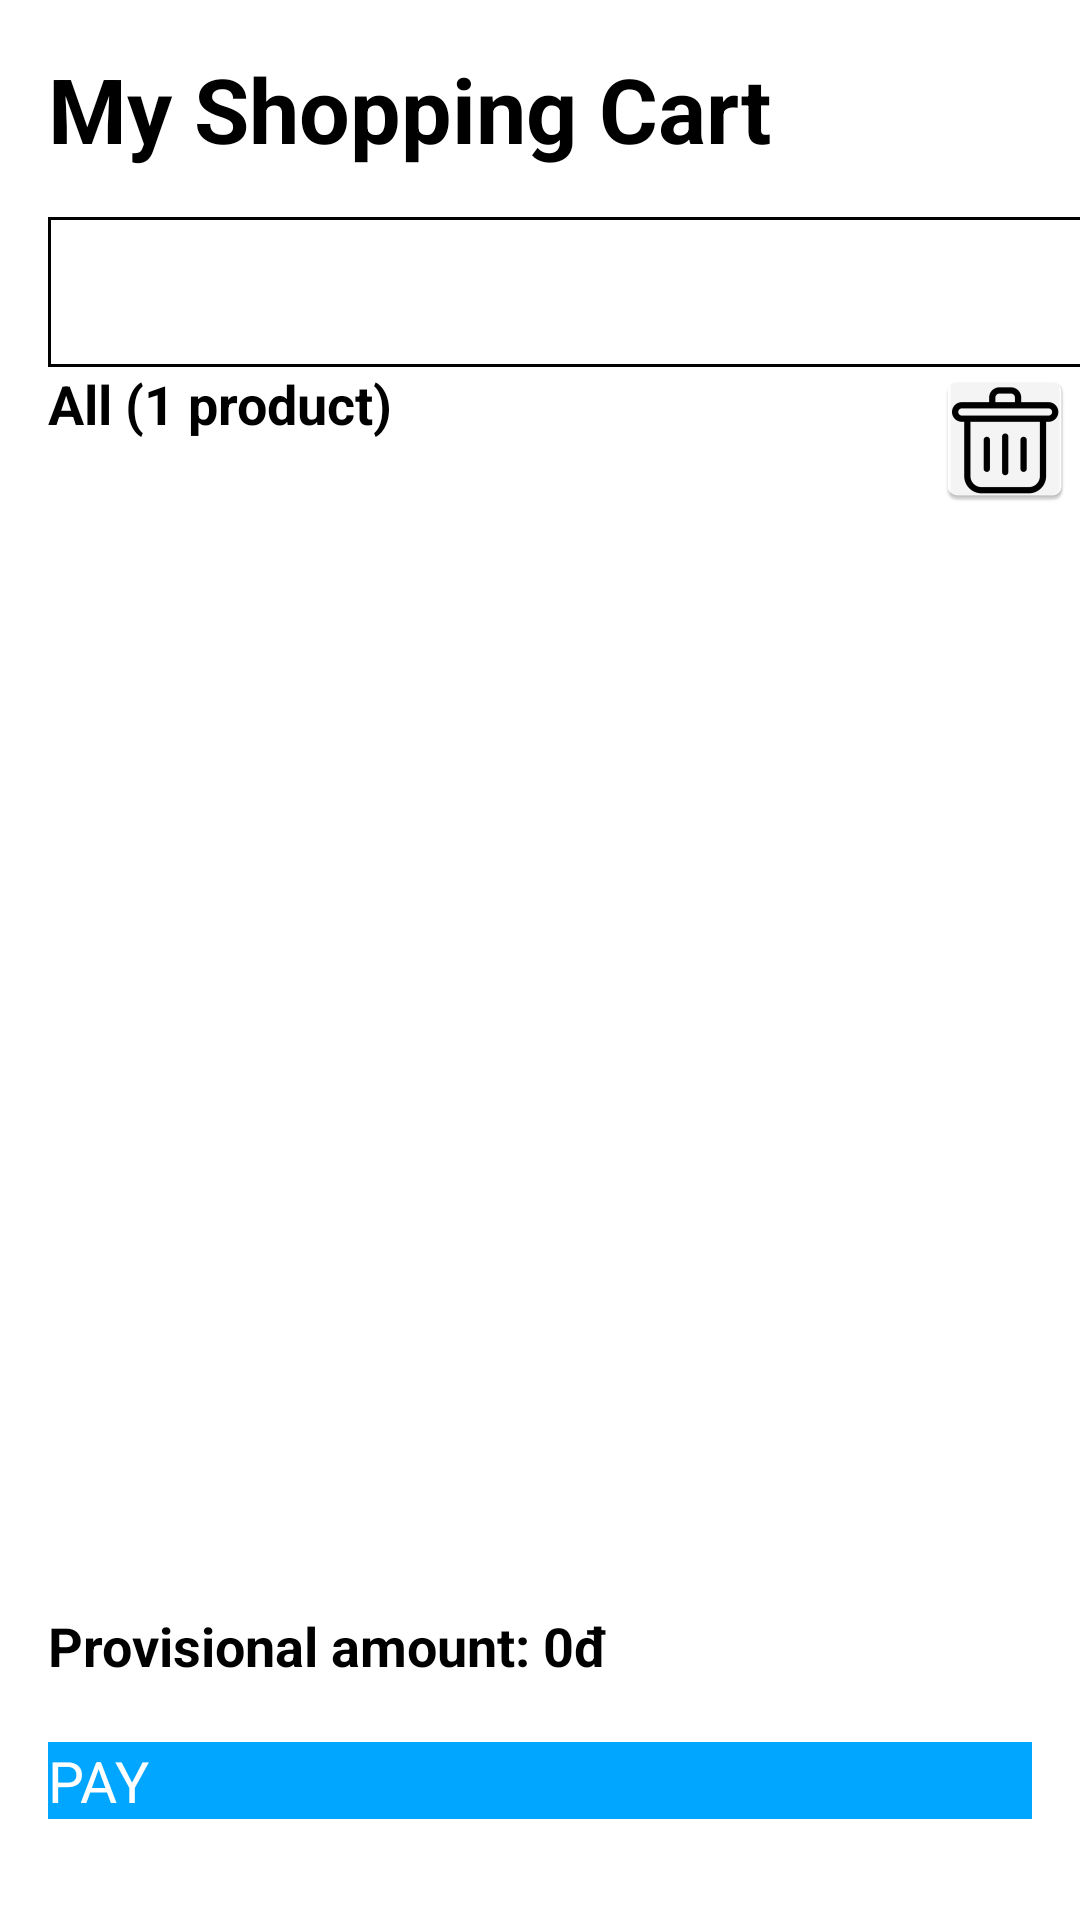

Layout XML and referenced resources for this Android screen:
<!-- AndroidManifest.xml: application theme Theme.EbookMobileFE -->
<!-- res/layout/fragment_shopping_cart.xml -->
<?xml version="1.0" encoding="utf-8"?>
<LinearLayout xmlns:android="http://schemas.android.com/apk/res/android"
    xmlns:tools="http://schemas.android.com/tools"
    android:layout_width="match_parent"
    android:layout_height="match_parent"
    tools:context=".fragment.ShoppingCartFragment"
    android:orientation="vertical">

    
    <TextView
        android:id="@+id/tvHeader"
        android:layout_width="match_parent"
        android:layout_height="wrap_content"
        android:text="My Shopping Cart"
        android:layout_marginStart="16dp"
        android:layout_marginTop="16dp"
        android:textSize="30sp"
        android:textStyle="bold"/>
    <View
        android:id="@+id/viewRectangle"
        android:layout_width="380dp"
        android:layout_height="50dp"
        android:layout_marginStart="16dp"
        android:layout_marginTop="16dp"
        android:background="@drawable/rectangle_shape"/>
    <LinearLayout
        android:layout_width="match_parent"
        android:layout_height="wrap_content"
        android:orientation="horizontal">
        <CheckBox
            android:id="@+id/cbAmount"
            android:layout_width="wrap_content"
            android:layout_height="wrap_content"
            android:layout_marginStart="16dp"
            android:text="All (1 product)"
            android:textSize="18dp"
            android:textStyle="bold"/>
        <ImageButton
            android:id="@+id/btnRemove"
            android:layout_width="wrap_content"
            android:layout_height="wrap_content"
            android:background="?android:attr/selectableItemBackground"
            android:contentDescription="Xóa khỏi giỏ hàng"
            android:src="@mipmap/ic_bin"
            android:layout_marginStart="180dp"/>
    </LinearLayout>
    <ListView
        android:id="@+id/lvCart"
        android:layout_width="match_parent"
        android:layout_height="350dp"
        android:scrollbars="vertical"/>
    <TextView
        android:id="@+id/tvProvisionalPrice"
        android:layout_width="wrap_content"
        android:layout_height="wrap_content"
        android:layout_marginStart="16dp"
        android:layout_marginTop="16dp"
        android:text="Provisional amount: 0đ"
        android:textStyle="bold"
        android:textSize="18dp"/>
    <Button
        android:id="@+id/btnPay"
        android:layout_width="match_parent"
        android:layout_height="wrap_content"
        android:layout_marginStart="16dp"
        android:layout_marginEnd="16dp"
        android:layout_marginTop="20dp"
        android:text="PAY"
        android:textColor="#FFFFFF"
        android:textSize="19dp"
        android:background="#00A6FF"/>


</LinearLayout>
<!-- resources referenced by this layout -->
<resources>
  <!-- drawable rectangle_shape (drawable) -->
  <?xml version="1.0" encoding="utf-8"?>
  <shape xmlns:android="http://schemas.android.com/apk/res/android">
      <stroke
          android:width="1dp"
          android:color="@color/black" />
      <corners android:radius="0dp" />
  </shape>
  <!-- mipmap ic_bin: png bitmap (mipmap-xxhdpi, 3695 bytes) -->
  <color name="black">#FF000000</color>
</resources>
